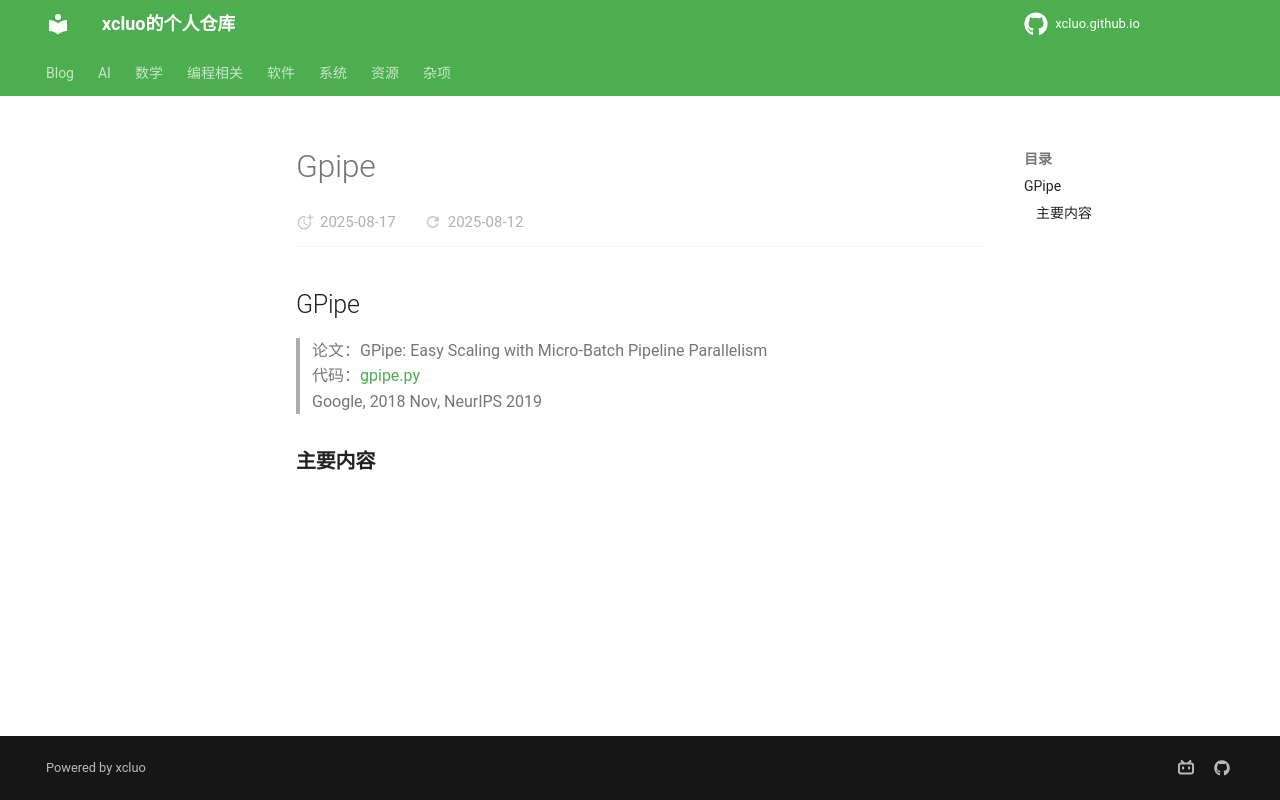

repository: xcluo/xcluo.github.io · page: AI/Paper_Reading/Trick/Efficiency_Speedup/Parallelism/gpipe.html · generator: mkdocs

## GPipe
> 论文：GPipe: Easy Scaling with Micro-Batch Pipeline Parallelism  
> 代码：[gpipe.py](https://github.com/tensorflow/lingvo/blob/master/lingvo/core/gpipe.py)  
> Google, 2018 Nov, NeurIPS 2019


### 主要内容
